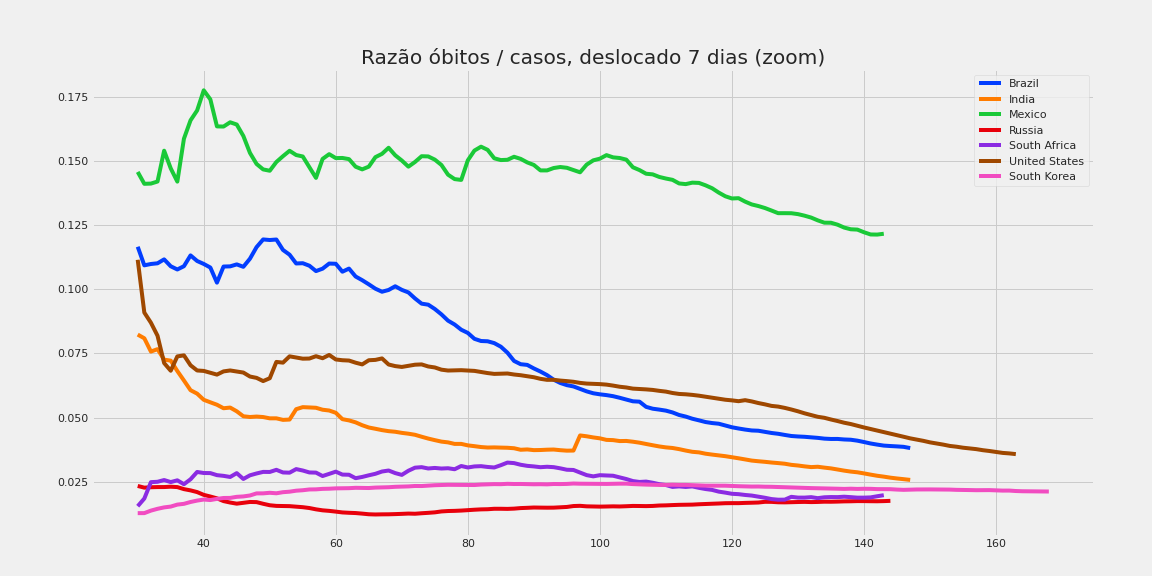

Values plotted in this chart, from the file beside it:
, Brazil, India, Mexico, Russia, South Africa, United States, South Korea
30, 0.1166, 0.08236, 0.1458, 0.02333, 0.01544, 0.1115, 0.01274
31, 0.1094, 0.08091, 0.1412, 0.02268, 0.01843, 0.09095, 0.01274
32, 0.1099, 0.07573, 0.1412, 0.02283, 0.02482, 0.08699, 0.01372
33, 0.1102, 0.07668, 0.142, 0.0229, 0.02496, 0.08192, 0.01442
34, 0.1117, 0.07258, 0.1541, 0.02291, 0.02564, 0.07127, 0.01498
35, 0.109, 0.0722, 0.1472, 0.02304, 0.02485, 0.06826, 0.01529
36, 0.1077, 0.06815, 0.142, 0.02289, 0.02553, 0.07385, 0.01607
37, 0.109, 0.06446, 0.1587, 0.0221, 0.02402, 0.07425, 0.01637
38, 0.1132, 0.06067, 0.1659, 0.02161, 0.02594, 0.07039, 0.01708
39, 0.1111, 0.05933, 0.1698, 0.02095, 0.02879, 0.06837, 0.01763
40, 0.1099, 0.05693, 0.1776, 0.01987, 0.02839, 0.06819, 0.01804
41, 0.1085, 0.05595, 0.1741, 0.01921, 0.02835, 0.06745, 0.01784
42, 0.1026, 0.05501, 0.1635, 0.01851, 0.02755, 0.06675, 0.01829
43, 0.1089, 0.05363, 0.1635, 0.01743, 0.02727, 0.06801, 0.01865
44, 0.109, 0.0539, 0.1651, 0.01687, 0.02684, 0.06837, 0.01867
45, 0.1097, 0.05244, 0.1643, 0.01643, 0.02834, 0.06797, 0.0191
46, 0.1088, 0.05051, 0.1598, 0.01676, 0.02606, 0.06755, 0.01925
47, 0.1119, 0.05022, 0.1532, 0.01709, 0.02749, 0.066, 0.01962
48, 0.1165, 0.05039, 0.1489, 0.01704, 0.0282, 0.06548, 0.02044
49, 0.1195, 0.0502, 0.1468, 0.01638, 0.02882, 0.06423, 0.02045
50, 0.1192, 0.0497, 0.1462, 0.01581, 0.02879, 0.06534, 0.02067
51, 0.1194, 0.0497, 0.1497, 0.01556, 0.02962, 0.0717, 0.02048
52, 0.1154, 0.0491, 0.1519, 0.01551, 0.0286, 0.07142, 0.0209
53, 0.1135, 0.04923, 0.154, 0.01546, 0.02851, 0.07388, 0.0211
54, 0.1101, 0.05327, 0.1524, 0.01526, 0.02991, 0.07342, 0.02149
55, 0.1102, 0.05407, 0.1518, 0.01506, 0.02936, 0.07296, 0.02167
56, 0.1092, 0.05395, 0.1476, 0.01473, 0.0286, 0.07302, 0.02197
57, 0.1071, 0.05382, 0.1435, 0.01422, 0.02853, 0.07393, 0.02201
58, 0.1081, 0.05306, 0.1509, 0.01383, 0.02721, 0.07314, 0.0222
59, 0.1101, 0.05275, 0.1527, 0.01362, 0.02805, 0.07442, 0.02226
60, 0.11, 0.05187, 0.1512, 0.01333, 0.02891, 0.07266, 0.0224
61, 0.1069, 0.04938, 0.1512, 0.01301, 0.02777, 0.07236, 0.02243
62, 0.1081, 0.0489, 0.1508, 0.01287, 0.02771, 0.07224, 0.02247
63, 0.105, 0.04814, 0.1478, 0.01277, 0.02636, 0.0714, 0.02261
64, 0.1036, 0.04702, 0.1468, 0.01255, 0.02685, 0.07073, 0.02257
65, 0.102, 0.04613, 0.1478, 0.0123, 0.02749, 0.07235, 0.02253
66, 0.1003, 0.04563, 0.1515, 0.01222, 0.02808, 0.07249, 0.0227
67, 0.09907, 0.04511, 0.1528, 0.01227, 0.02897, 0.07307, 0.02277
68, 0.09976, 0.0447, 0.1552, 0.01229, 0.02936, 0.07069, 0.02284
69, 0.1012, 0.04447, 0.1523, 0.01236, 0.02835, 0.07007, 0.023
70, 0.0998, 0.04404, 0.1502, 0.01245, 0.02765, 0.06974, 0.02308
71, 0.09879, 0.04371, 0.1478, 0.01257, 0.02927, 0.07019, 0.02316
72, 0.09645, 0.04329, 0.1497, 0.0125, 0.03047, 0.07061, 0.02333
73, 0.09442, 0.04253, 0.1519, 0.01269, 0.03066, 0.07073, 0.0233
74, 0.09402, 0.04181, 0.1518, 0.01285, 0.03015, 0.06992, 0.02347
75, 0.09233, 0.0412, 0.1506, 0.01304, 0.03036, 0.06954, 0.02362
76, 0.09024, 0.04063, 0.1485, 0.0134, 0.03013, 0.06867, 0.0237
77, 0.08779, 0.04033, 0.1447, 0.01356, 0.03024, 0.06834, 0.02378
78, 0.08628, 0.03973, 0.143, 0.01362, 0.02985, 0.0684, 0.02376
79, 0.08425, 0.03974, 0.1427, 0.01374, 0.03112, 0.06848, 0.02375
80, 0.083, 0.03916, 0.1503, 0.0139, 0.03054, 0.06834, 0.02372
81, 0.08071, 0.03885, 0.1541, 0.01407, 0.03095, 0.0682, 0.0237
82, 0.07985, 0.03851, 0.1556, 0.0142, 0.03105, 0.06777, 0.02388
83, 0.07975, 0.03832, 0.1544, 0.01426, 0.03074, 0.06735, 0.02397
84, 0.07903, 0.03837, 0.1511, 0.01444, 0.03054, 0.06703, 0.02405
85, 0.07763, 0.03829, 0.1504, 0.01444, 0.03143, 0.0671, 0.02403
86, 0.0753, 0.03822, 0.1505, 0.01439, 0.03245, 0.06719, 0.02417
87, 0.07208, 0.03804, 0.1517, 0.01449, 0.03225, 0.06679, 0.02409
88, 0.07081, 0.03745, 0.1509, 0.01471, 0.0316, 0.06651, 0.02411
89, 0.07054, 0.03757, 0.1495, 0.01481, 0.03117, 0.06614, 0.02405
... 79 more rows
